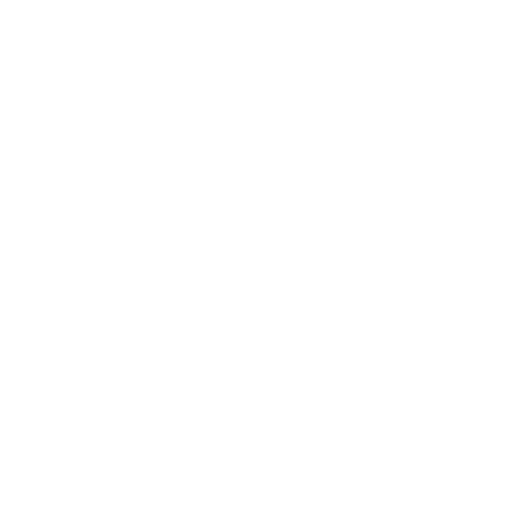
t = 0.00 s
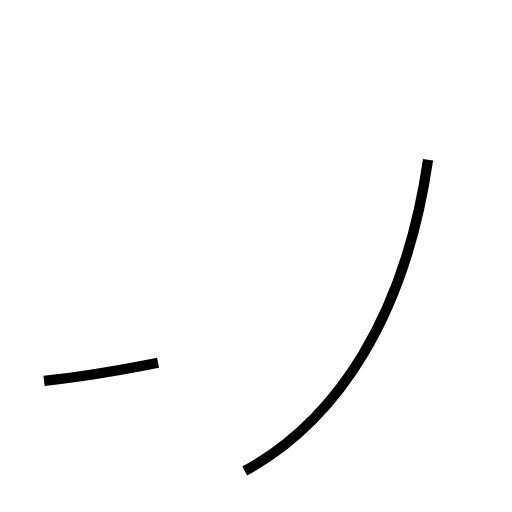
t = 1.44 s
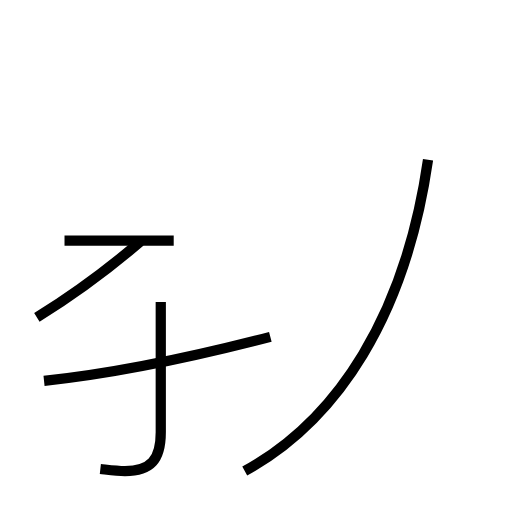
t = 3.10 s
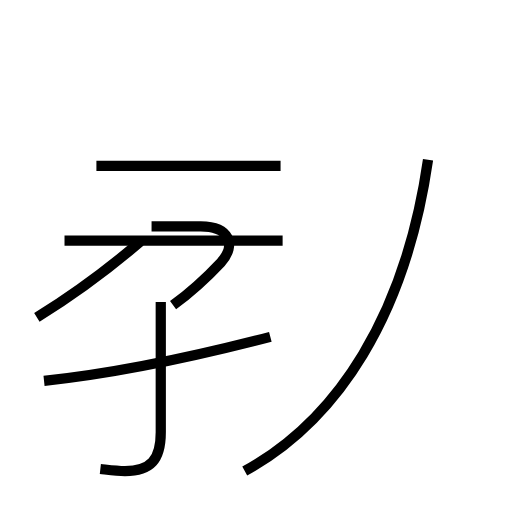
t = 4.46 s
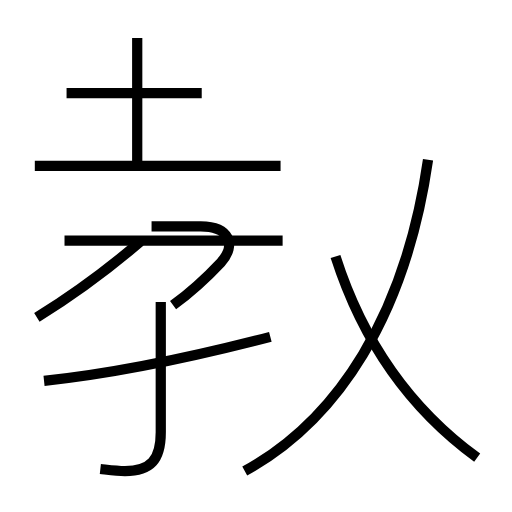
t = 6.14 s
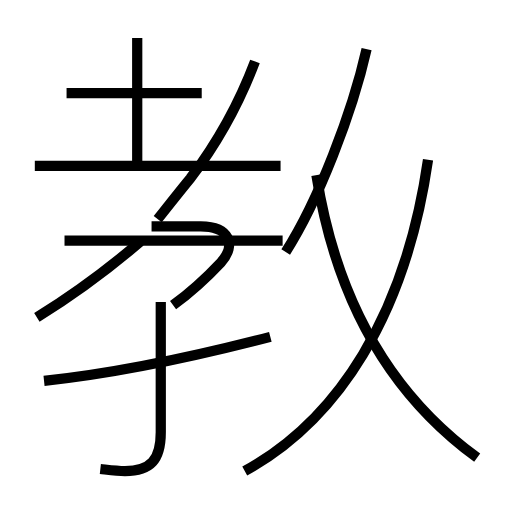
t = 7.57 s

The animated SVG that drew these frames (rendered in a browser with its animation timeline set to each time). Animation: 12 SMIL elements (animate=12); one cycle of 7.57 s.

<?xml version='1.0' encoding='utf-8'?>
<svg viewBox="0.0 -6.0 50.0 50.0" version="1.1" xmlns="http://www.w3.org/2000/svg"><rect x="-1000" y="-1000" width="2000" height="2000" stroke="white" fill="white" /><g style="fill:none;stroke:#000000;stroke-width:1"><path d="M 23.9 2.0 C 33.0 -3.0 39.6 -13.2 41.8 -28.4 " transform="translate(0.0 38.0)" stroke-dasharray="36.58609121171886" stroke-dashoffset="36.58609121171886"><animate attributeName="stroke-dashoffset" from="36.58609121171886" to="0" dur="1.0975827363515658s" begin="0s" fill="freeze" /></path><path d="M 4.3 -6.8 C 10.9 -7.5 19.1 -9.2 26.4 -11.1 " transform="translate(0.0 38.0)" stroke-dasharray="22.533274367590437" stroke-dashoffset="22.533274367590437"><animate attributeName="stroke-dashoffset" from="22.533274367590437" to="0" dur="0.6759982310277131s" begin="1.0975827363515658s" fill="freeze" /></path><path d="M 3.6 -13.0 C 6.5 -14.8 10.2 -17.4 13.7 -20.4 " transform="translate(0.0 38.0)" stroke-dasharray="12.532328963714757" stroke-dashoffset="12.532328963714757"><animate attributeName="stroke-dashoffset" from="12.532328963714757" to="0" dur="0.3759698689114427s" begin="1.7735809673792788s" fill="freeze" /></path><path d="M 9.8 1.8 C 10.7 1.9 11.4 2.0 12.2 2.0 C 14.7 2.0 15.7 0.9 15.7 -1.8 L 15.7 -14.5 " transform="translate(0.0 38.0)" stroke-dasharray="21.117545780466294" stroke-dashoffset="21.117545780466294"><animate attributeName="stroke-dashoffset" from="21.117545780466294" to="0" dur="0.6335263734139888s" begin="2.1495508362907216s" fill="freeze" /></path><path d="M 6.3 -20.5 L 27.6 -20.5 " transform="translate(0.0 38.0)" stroke-dasharray="21.3" stroke-dashoffset="21.3"><animate attributeName="stroke-dashoffset" from="21.3" to="0" dur="0.639s" begin="2.7830772097047105s" fill="freeze" /></path><path d="M 16.9 -14.2 C 18.4 -15.3 20.1 -16.8 21.6 -18.4 C 23.1 -20.1 22.4 -21.9 19.6 -21.9 L 14.8 -21.9 " transform="translate(0.0 38.0)" stroke-dasharray="16.71196939631446" stroke-dashoffset="16.71196939631446"><animate attributeName="stroke-dashoffset" from="16.71196939631446" to="0" dur="0.5013590818894338s" begin="3.4220772097047103s" fill="freeze" /></path><path d="M 27.4 -27.8 L 3.4 -27.8 " transform="translate(0.0 38.0)" stroke-dasharray="24.0" stroke-dashoffset="24.0"><animate attributeName="stroke-dashoffset" from="24.0" to="0" dur="0.72s" begin="3.923436291594144s" fill="freeze" /></path><path d="M 13.4 -28.1 L 13.4 -40.3 " transform="translate(0.0 38.0)" stroke-dasharray="12.199999999999996" stroke-dashoffset="12.199999999999996"><animate attributeName="stroke-dashoffset" from="12.199999999999996" to="0" dur="0.3659999999999999s" begin="4.643436291594144s" fill="freeze" /></path><path d="M 19.7 -34.9 L 6.5 -34.9 " transform="translate(0.0 38.0)" stroke-dasharray="13.2" stroke-dashoffset="13.2"><animate attributeName="stroke-dashoffset" from="13.2" to="0" dur="0.39599999999999996s" begin="5.0094362915941435s" fill="freeze" /></path><path d="M 46.6 0.7 C 38.5 -5.2 32.9 -14.2 30.9 -26.9 " transform="translate(0.0 38.0)" stroke-dasharray="32.62435367298202" stroke-dashoffset="32.62435367298202"><animate attributeName="stroke-dashoffset" from="32.62435367298202" to="0" dur="0.9787306101894605s" begin="5.405436291594143s" fill="freeze" /></path><path d="M 27.9 -19.4 C 31.1 -24.4 34.4 -33.0 35.8 -39.2 " transform="translate(0.0 38.0)" stroke-dasharray="21.401932792776414" stroke-dashoffset="21.401932792776414"><animate attributeName="stroke-dashoffset" from="21.401932792776414" to="0" dur="0.6420579837832924s" begin="6.384166901783604s" fill="freeze" /></path><path d="M 24.9 -38.0 C 23.2 -33.5 21.1 -29.9 18.6 -26.6 C 17.6 -25.4 16.6 -24.1 15.4 -22.6" transform="translate(0.0 38.0)" stroke-dasharray="18.19439815861222" stroke-dashoffset="18.19439815861222"><animate attributeName="stroke-dashoffset" from="18.19439815861222" to="0" dur="0.5458319447583666s" begin="7.026224885566896s" fill="freeze" /></path></g></svg>
